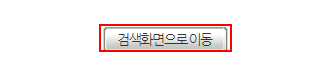
Workflow: afternoon

Step 1 [then]: click on the link (repeated 2 times)

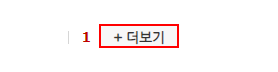
Step 3: find the link '+ 더보기'

Step 4: find the tbody (no picture)

Step 5: click on the link (no picture)

Step 6: On Element Appear 'DIV  epDialog' on the element (no picture)

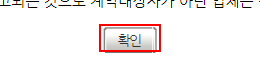
Step 7: click on the link

Step 8: get-text from the element (no picture)

Step 9: click on the link '목록' (no picture)

Step 10: find the link '+ 더보기' (same screen as step 3)
